4-way image classification set "classification" from GitHub (DylanHughes02/fruit-detection-project); label vocabulary: apple, banana, orange, pear.

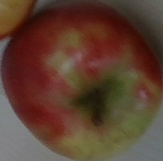
Label: apple

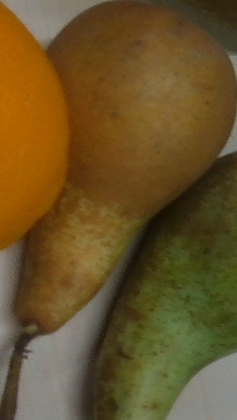
Label: pear

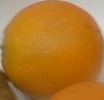
Label: orange

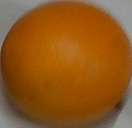
Label: orange

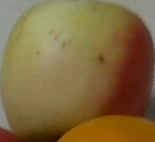
Label: apple

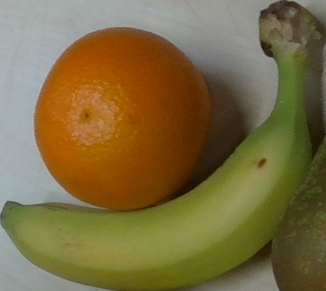
Label: banana
